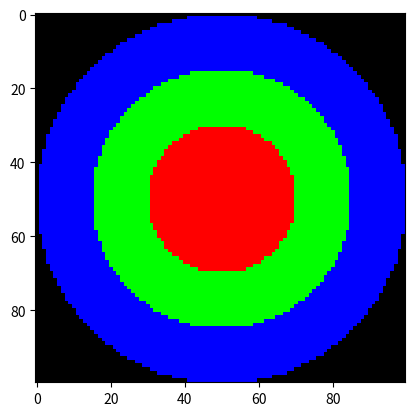

The script that saved this image:
import numpy as np
from matplotlib import pyplot as plt

def odl(x,y,z):
    if(x**2+y**2<z): return 1
    else: return 0

def main():
    n=100
    center=n/2
    r=np.array([20,35,50])
    borders=r*r

    R=np.full((n,n),0)
    G=np.full((n,n),0)
    B=np.full((n,n),0)
    mapa=np.array([R,G,B])

    for i in range(n):
        for j in range(n):
            for z,color in zip(borders,mapa):
                if(odl(center-i,center-j,z)):
                    color[i][j]=255
                    break
    plt.imshow(np.moveaxis(mapa, 0, 2))
    plt.savefig('okregi.pdf')
    plt.show()

if __name__ == '__main__':
    main()